Photos from the image-classification dataset "Dataset_correctly_classified_E" in the GitHub repository madebynanditaaa/bacnet-flask. Its 8 classes are: Clostridium perfringens, Enterococcus faecalis, Enterococcus faecium, Escherichia coli, Listeria monocytogenes, Proteus, Pseudomonas aeruginosa, Staphylococcus aureus.

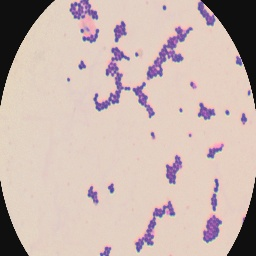
Label: Enterococcus faecium

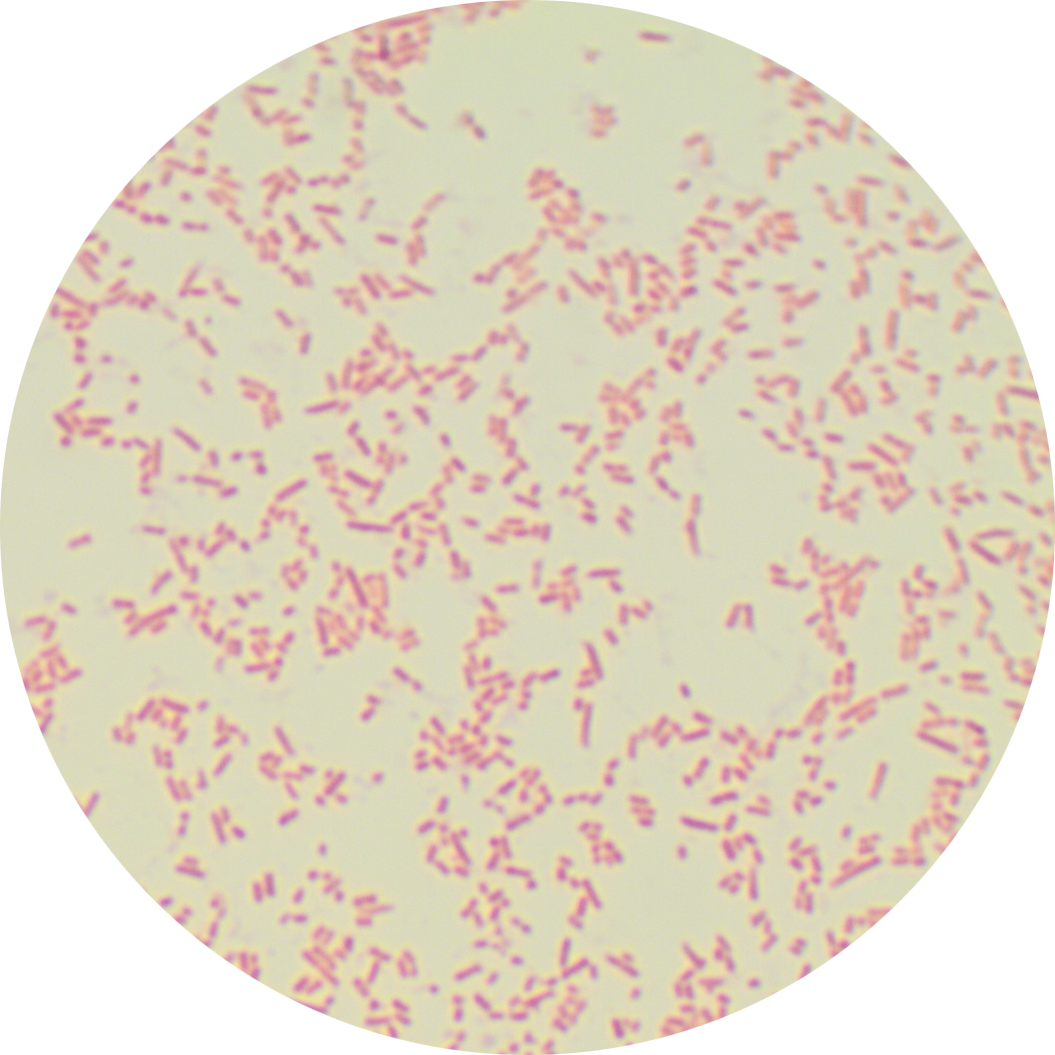
Label: Proteus

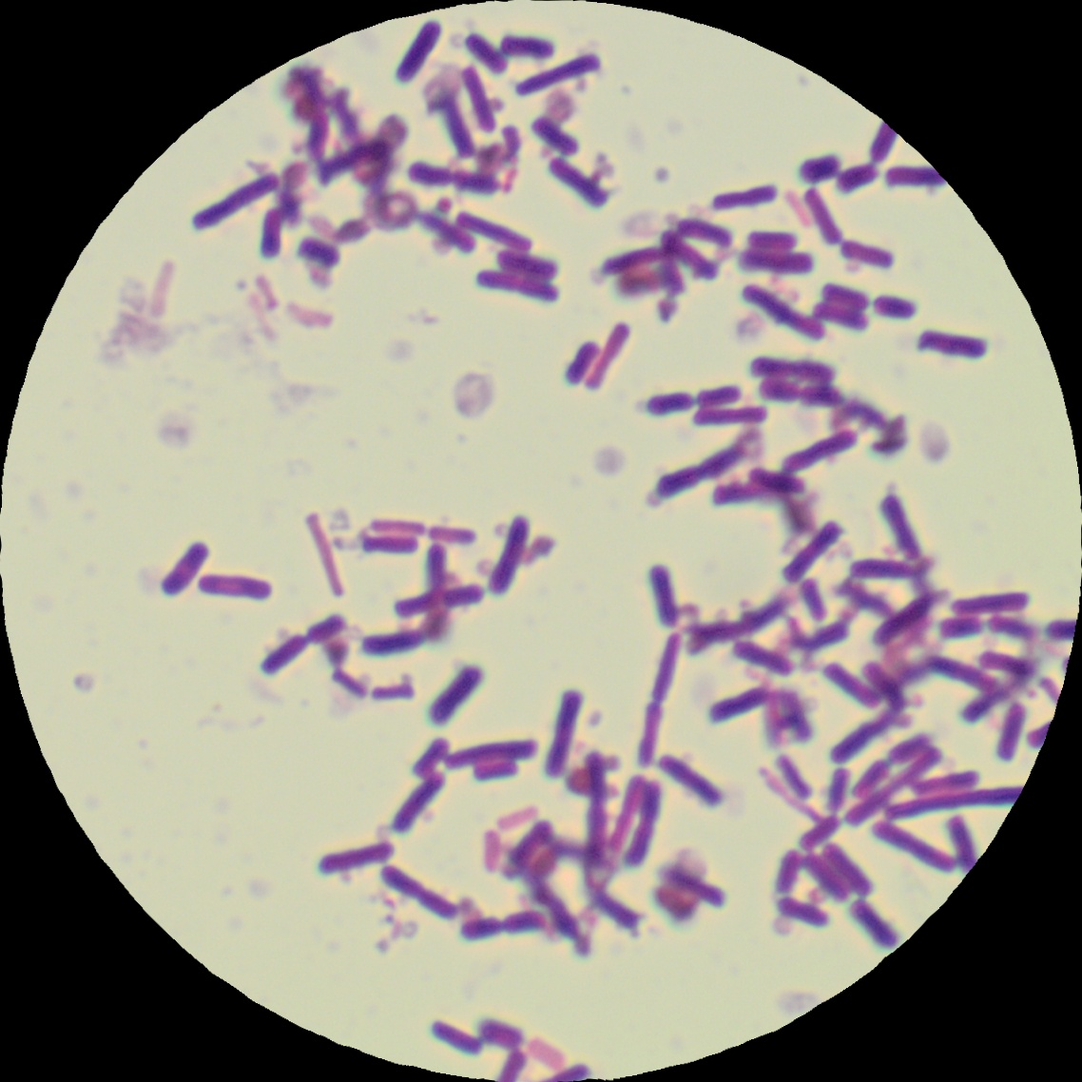
Label: Clostridium perfringens

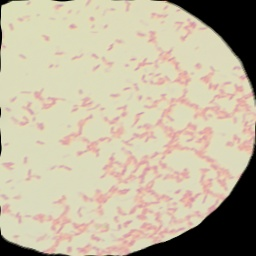
Label: Pseudomonas aeruginosa

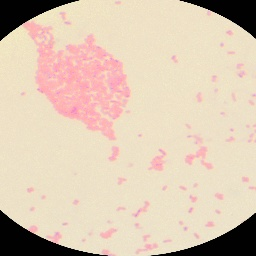
Label: Escherichia coli

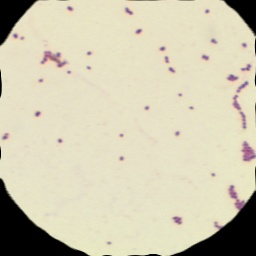
Label: Enterococcus faecalis
